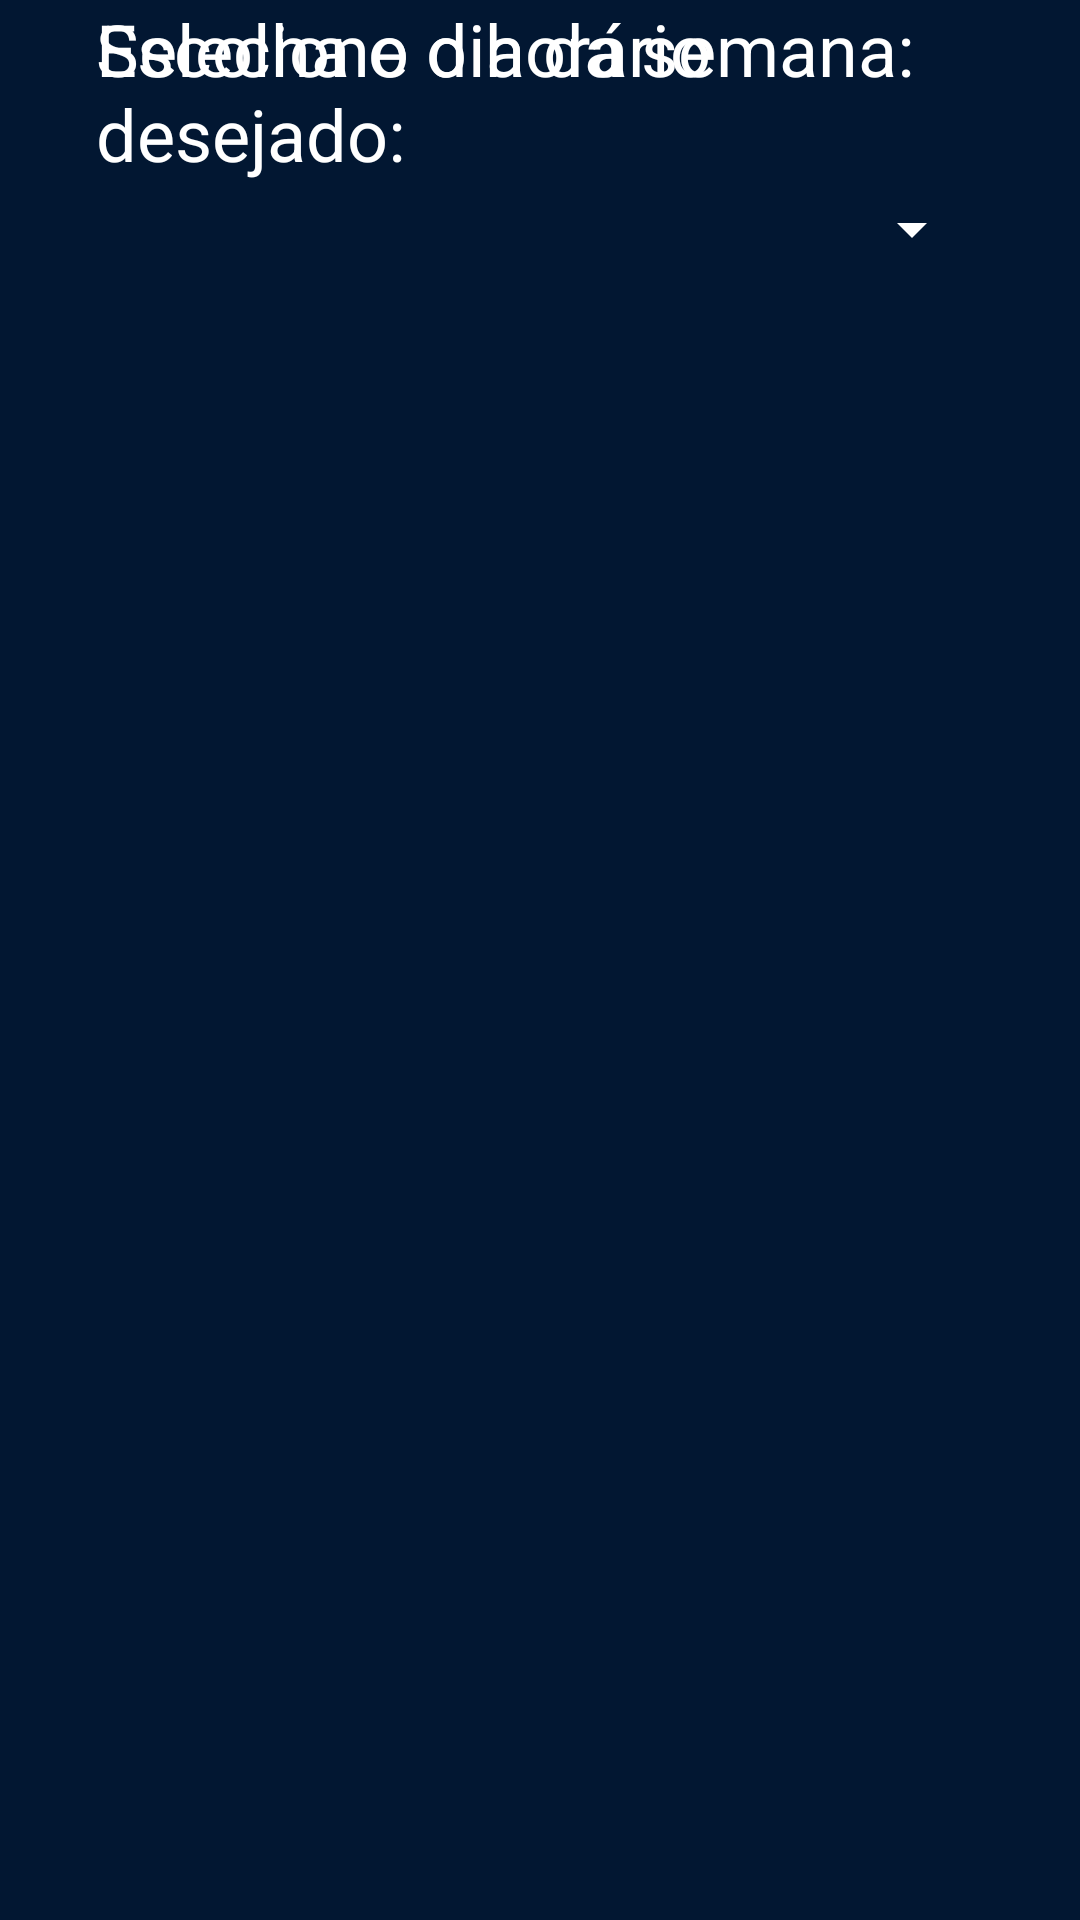

This screen was rendered from an Android layout file. Write that file and the resources it references.
<!-- AndroidManifest.xml: application theme Theme.TeachHelp -->
<!-- res/layout/activity_horarios_instrutor.xml -->
<?xml version="1.0" encoding="utf-8"?>
<androidx.constraintlayout.widget.ConstraintLayout xmlns:android="http://schemas.android.com/apk/res/android"
    xmlns:app="http://schemas.android.com/apk/res-auto"
    xmlns:tools="http://schemas.android.com/tools"
    android:layout_width="match_parent"
    android:layout_height="match_parent"
    android:background="#021732"
    tools:context=".instrutor.HorariosInstrutor">

    <TextView
        android:id="@+id/textView6"
        android:layout_width="0dp"
        android:layout_height="wrap_content"
        android:layout_marginStart="32dp"
        android:layout_marginEnd="32dp"
        android:text="Escolha o dia da semana:"
        android:textColor="#FFFFFF"
        android:textSize="24sp"
        app:layout_constraintEnd_toEndOf="parent"
        app:layout_constraintStart_toStartOf="parent"
        tools:layout_editor_absoluteY="82dp" />

    <TextView
        android:id="@+id/textView7"
        android:layout_width="0dp"
        android:layout_height="wrap_content"
        android:layout_marginStart="32dp"
        android:layout_marginEnd="32dp"
        android:text="Selecione o horário desejado:"
        android:textColor="#FFFFFF"
        android:textSize="24sp"
        app:layout_constraintEnd_toEndOf="parent"
        app:layout_constraintHorizontal_bias="0.0"
        app:layout_constraintStart_toStartOf="parent"
        tools:layout_editor_absoluteY="286dp" />

    <Spinner
        android:id="@+id/spDiaSemana"
        android:layout_width="0dp"
        android:layout_height="wrap_content"
        android:layout_marginStart="32dp"
        android:layout_marginTop="32dp"
        android:layout_marginEnd="32dp"
        android:backgroundTint="#FFFFFF"
        android:isScrollContainer="false"
        android:spinnerMode="dropdown"
        app:layout_constraintEnd_toEndOf="parent"
        app:layout_constraintHorizontal_bias="0.0"
        app:layout_constraintStart_toStartOf="parent"
        app:layout_constraintTop_toBottomOf="@+id/textView6" />

</androidx.constraintlayout.widget.ConstraintLayout>
<!-- resources referenced by this layout -->
<resources>
  <style name="Theme.TeachHelp" parent="Theme.MaterialComponents.DayNight.DarkActionBar">
          
          <item name="colorPrimary">@color/purple_500</item>
          <item name="colorPrimaryVariant">@color/purple_700</item>
          <item name="colorOnPrimary">@color/white</item>
          
          <item name="colorSecondary">@color/teal_200</item>
          <item name="colorSecondaryVariant">@color/teal_700</item>
          <item name="colorOnSecondary">@color/black</item>
          
          <item name="android:statusBarColor">?attr/colorPrimaryVariant</item>
          
      </style>
  <color name="purple_500">#FF6200EE</color>
  <color name="purple_700">#FF3700B3</color>
  <color name="white">#FFFFFFFF</color>
  <color name="teal_200">#FF03DAC5</color>
  <color name="teal_700">#FF018786</color>
  <color name="black">#FF000000</color>
</resources>
